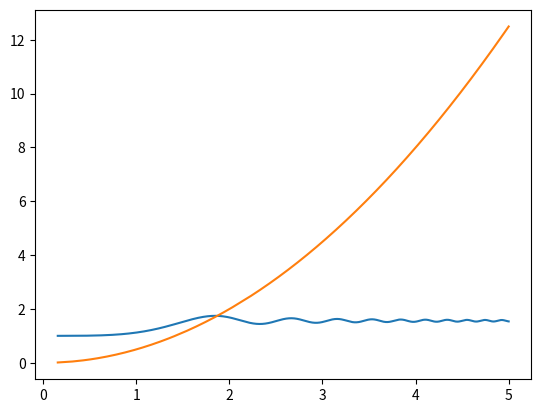

Generate this figure with matplotlib:
import numpy as np

nmax = 8  # max number of steps in B-S before halving interval

# initialize lists to store the final lists of times and values
tpoints = []
xpoints = []


def step(ode, x, t, H, delta):
    """ adaptive Bulirsch-Stoer integration
     ode is the ODE function dxdt = f(x), x is the state vector,
      t is time,"""
    # Do one modified midpoint step to get things started
    x1 = x + 0.5*H*ode(t,x)
    x2 = x + H*ode(t+0.5*H,x1)

    if type(x) in (int,float,np.float32,np.float64):
        l = 1
    else:
        l = len(x)

    R1 = np.empty([1, l], float)
    R1[0] = 0.5*(x1 + x2 + 0.5*H*ode(t+0.5*H,x2))

    # Now increase n until the required accuracy is reached
    for q in range(2, nmax+1):
        h = H/float(q)
        x1 = x + 0.5*h*ode(t,x)  # Modified midpoint method 
        x2 = x + h*ode(t+0.5*h,x1)
        for i in range(q-1):
            x1 += h*ode(t+h*i,x2)
            x2 += h*ode(t+h*(i+0.5),x1)

        # Calculate extrapolation estimates.  Arrays R1 and R2
        # hold the two most recent lines of the table
        R2 = R1
        R1 = np.empty([q, l], float)
        R1[0] = 0.5*(x1 + x2 + 0.5*h*ode(t+H,x2))
        for m in range(1, q):
            epsilon = (R1[m-1]-R2[m-1])/((float(q)/float(q-1))**(2*m)-1)
            R1[m] = R1[m-1] + epsilon
        error = abs(epsilon[0])

        if error < H*delta:  # Check for convergence
            result = R1[q-1]
            tpoints.append(t+H)
            xpoints.append(result)
            return result, tpoints, xpoints
        
    # If convergence failed, do it again with smaller steps
    x1 = step(ode, x, t, H/2,delta)[0]
    x2 = step(ode, x1, t+H/2, H/2,delta)[0]

    return x2,tpoints,xpoints

if __name__ == "__main__": # fidelity test for integrator
    import matplotlib.pyplot as plt
    test_ode = lambda t,x: np.array([np.sin(x[1]*t),t])
    _, t,x = step(test_ode,[1,0],0,5,1e-5)
    print(t)
    print(x)
    plt.plot(t,x)
    plt.show()